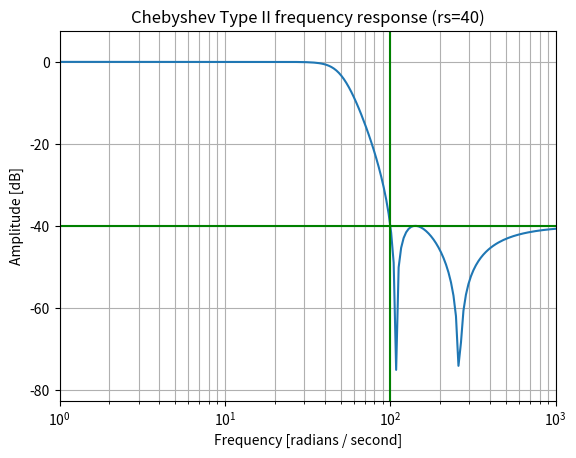

Reproduce this figure in Python.
import numpy as np
from scipy import signal
import matplotlib.pyplot as plt
b, a = signal.cheby2(4, 40, 100, 'low', analog=True)
w, h = signal.freqs(b, a)
plt.semilogx(w, 20 * np.log10(abs(h)))
plt.title('Chebyshev Type II frequency response (rs=40)')
plt.xlabel('Frequency [radians / second]')
plt.ylabel('Amplitude [dB]')
plt.margins(0, 0.1)
plt.grid(which='both', axis='both')
plt.axvline(100, color='green')  # cutoff frequency
plt.axhline(-40, color='green')  # -rs
plt.show()
